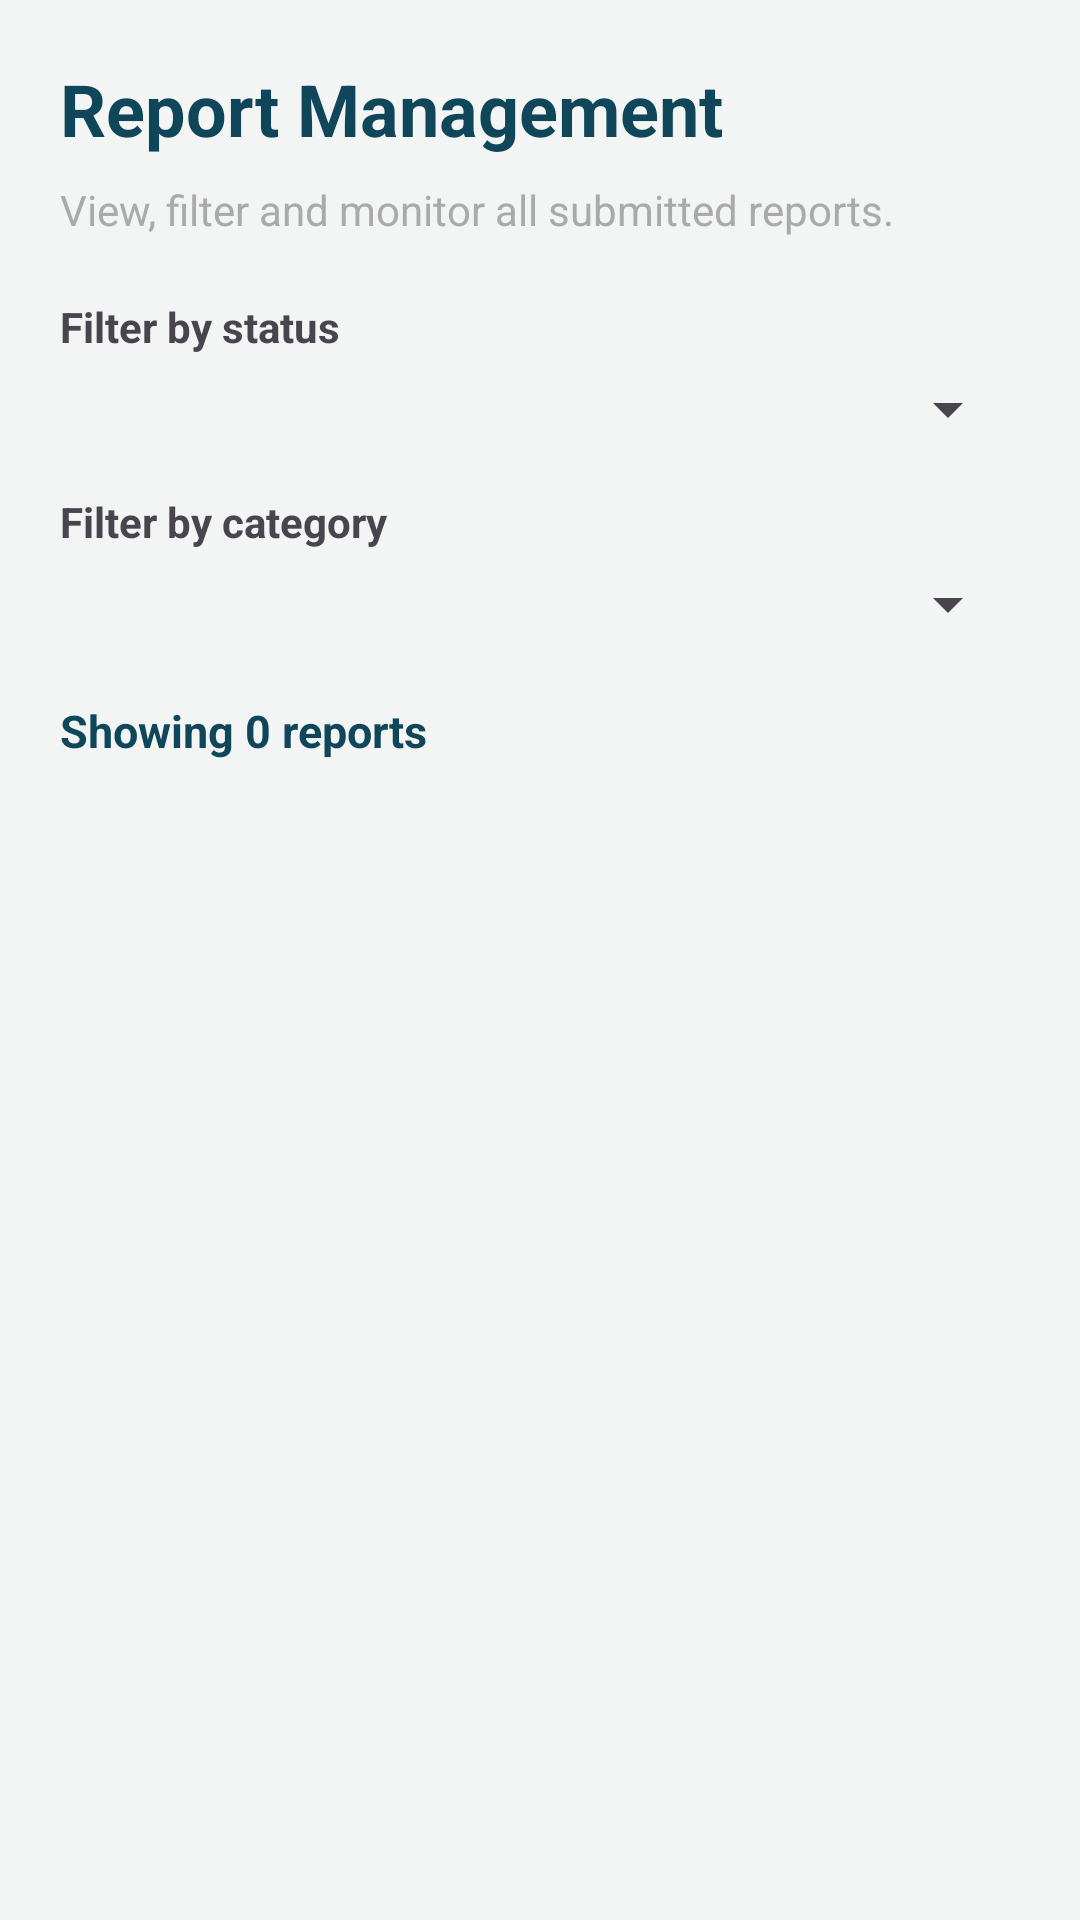

Produce the Android XML layout that renders to this screen, including the resource entries it uses.
<!-- AndroidManifest.xml: application theme Theme.CleanCityReporter -->
<!-- res/layout/fragment_report_management.xml -->
<?xml version="1.0" encoding="utf-8"?>
<ScrollView xmlns:android="http://schemas.android.com/apk/res/android"
    android:layout_width="match_parent"
    android:layout_height="match_parent"
    android:background="@color/neutral"
    android:fillViewport="true">

    <LinearLayout
        android:layout_width="match_parent"
        android:layout_height="wrap_content"
        android:orientation="vertical"
        android:padding="20dp">

        <TextView
            android:layout_width="match_parent"
            android:layout_height="wrap_content"
            android:text="Report Management"
            android:textColor="@color/secondary"
            android:textSize="24sp"
            android:textStyle="bold"
            android:layout_marginBottom="8dp" />

        <TextView
            android:layout_width="match_parent"
            android:layout_height="wrap_content"
            android:text="View, filter and monitor all submitted reports."
            android:textSize="14sp"
            android:textColor="@android:color/darker_gray"
            android:layout_marginBottom="20dp" />

        <TextView
            android:layout_width="match_parent"
            android:layout_height="wrap_content"
            android:text="Filter by status"
            android:textStyle="bold"
            android:layout_marginBottom="6dp" />

        <Spinner
            android:id="@+id/spinnerReportStatus"
            android:layout_width="match_parent"
            android:layout_height="wrap_content"
            android:layout_marginBottom="16dp" />

        <TextView
            android:layout_width="match_parent"
            android:layout_height="wrap_content"
            android:text="Filter by category"
            android:textStyle="bold"
            android:layout_marginBottom="6dp" />

        <Spinner
            android:id="@+id/spinnerReportCategory"
            android:layout_width="match_parent"
            android:layout_height="wrap_content"
            android:layout_marginBottom="20dp" />

        <TextView
            android:id="@+id/tvReportCount"
            android:layout_width="match_parent"
            android:layout_height="wrap_content"
            android:text="Showing 0 reports"
            android:textStyle="bold"
            android:textSize="15sp"
            android:textColor="@color/secondary"
            android:layout_marginBottom="12dp" />

        <TextView
            android:id="@+id/tvNoReports"
            android:layout_width="match_parent"
            android:layout_height="wrap_content"
            android:text="No reports found."
            android:textSize="15sp"
            android:gravity="center"
            android:padding="24dp"
            android:visibility="gone" />

        <LinearLayout
            android:id="@+id/reportListContainer"
            android:layout_width="match_parent"
            android:layout_height="wrap_content"
            android:orientation="vertical" />

    </LinearLayout>

</ScrollView>
<!-- resources referenced by this layout -->
<resources>
  <color name="neutral">#F2F5F3</color>
  <color name="secondary">#10465A</color>
  <style name="Theme.CleanCityReporter" parent="Base.Theme.CleanCityReporter" />
  <style name="Base.Theme.CleanCityReporter" parent="Theme.Material3.DayNight.NoActionBar">
          <item name="colorPrimary">@color/primary</item>
          <item name="colorOnPrimary">@android:color/white</item>
          <item name="colorSecondary">@color/secondary</item>
          <item name="colorOnSecondary">@android:color/white</item>
          <item name="colorTertiary">@color/tertiary</item>
          <item name="colorOnTertiary">@android:color/white</item>
      </style>
  <color name="primary">#168447</color>
  <color name="tertiary">#0D6EFD</color>
</resources>
